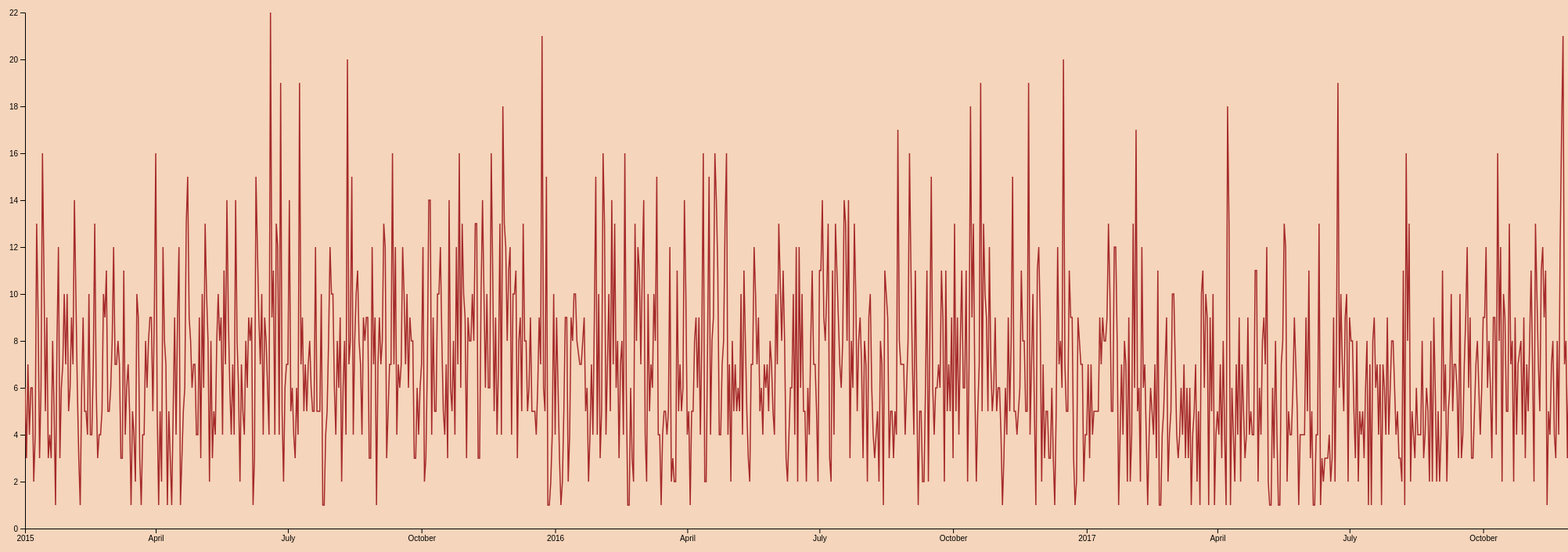
D3 v4 page, settled after 480 driven frames (8 s of simulated time); the page loaded 1 data file(s).



        // set the dimensions and margins of the graph
        var margin = {top: 10, right: 30, bottom: 30, left: 60},
            width = 2800 - margin.left - margin.right,
            height = 700 - margin.top - margin.bottom;
        
        // append the svg object to the body of the page
        var svg = d3.select("#my_dataviz")
          .append("svg")
            .attr("width", width + margin.left + margin.right)
            .attr("height", height + margin.top + margin.bottom)
          .append("g")
            .attr("transform",
                  "translate(" + margin.left + "," + margin.top + ")");
        
        //Read the data
        d3.csv("accident_count.csv",
        
          // When reading the csv, I must format variables:
          function(d){
            return { date : d3.timeParse("%Y-%m-%d")(d.date), value : d.value }
          },
        
          // Now I can use this dataset:
          function(data) {
        
            // Add X axis --> it is a date format
            var x = d3.scaleTime()
              .domain(d3.extent(data, function(d) { return d.date; }))
              .range([ 0, width ]);
            xAxis = svg.append("g")
              .attr("transform", "translate(0," + height + ")")
              .call(d3.axisBottom(x));
        
            // Add Y axis
            var y = d3.scaleLinear()
              .domain([0, d3.max(data, function(d) { return +d.value; })])
              .range([ height, 0 ]);
            yAxis = svg.append("g")
              .call(d3.axisLeft(y));
        
            // Add a clipPath: everything out of this area won't be drawn.
            var clip = svg.append("defs").append("svg:clipPath")
                .attr("id", "clip")
                .append("svg:rect")
                .attr("width", width )
                .attr("height", height )
                .attr("x", 0)
                .attr("y", 0);


            // Add brushing
            var brush = d3.brushX()                   // Add the brush feature using the d3.brush function
                .extent( [ [0,0], [width,height] ] )  // initialise the brush area: start at 0,0 and finishes at width,height: it means I select the whole graph area
                .on("end", updateChart)               // Each time the brush selection changes, trigger the 'updateChart' function
        
            // Create the line variable: where both the line and the brush take place
            var line = svg.append('g')
              .attr("clip-path", "url(#clip)")
        
            // Add the line
            line.append("path")
              .datum(data)
              .attr("class", "line")  // I add the class line to be able to modify this line later on.
              .attr("fill", "none")
              .attr("stroke", "brown")
              .attr("stroke-width", 1.5)
              .attr("d", d3.line()
                .x(function(d) { return x(d.date) })
                .y(function(d) { return y(d.value) })
                )
        
            // Add the brushing
            line
              .append("g")
                .attr("class", "brush")
                .call(brush);
        
            // A function that set idleTimeOut to null
            var idleTimeout
            function idled() { idleTimeout = null; }
        
            // A function that update the chart for given boundaries
            function updateChart() {
        
              // What are the selected boundaries?
              extent = d3.event.selection
        
              // If no selection, back to initial coordinate. Otherwise, update X axis domain
              if(!extent){
                if (!idleTimeout) return idleTimeout = setTimeout(idled, 350); // This allows to wait a little bit
                x.domain([ 4,8])
              }else{
                x.domain([ x.invert(extent[0]), x.invert(extent[1]) ])
                line.select(".brush").call(brush.move, null) // This remove the grey brush area as soon as the selection has been done
              }
        
              // Update axis and line position
              xAxis.transition().duration(1000).call(d3.axisBottom(x))
              line
                  .select('.line')
                  .transition()
                  .duration(1000)
                  .attr("d", d3.line()
                    .x(function(d) { return x(d.date) })
                    .y(function(d) { return y(d.value) })
                  )
            }
        
            // If user double click, reinitialize the chart
            svg.on("dblclick",function(){
              x.domain(d3.extent(data, function(d) { return d.date; }))
              xAxis.transition().call(d3.axisBottom(x))
              line
                .select('.line')
                .transition()
                .attr("d", d3.line()
                  .x(function(d) { return x(d.date) })
                  .y(function(d) { return y(d.value) })
              )
            });
        
        })
        
        

### data: accident_count.csv
, date, value
782, 2015-01-01, 6
1256, 2015-01-02, 3
584, 2015-01-03, 7
976, 2015-01-04, 4
669, 2015-01-05, 6
733, 2015-01-06, 6
1278, 2015-01-07, 2
1100, 2015-01-08, 4
68, 2015-01-09, 13
330, 2015-01-10, 9
1184, 2015-01-11, 3
777, 2015-01-12, 6
26, 2015-01-13, 16
174, 2015-01-14, 11
835, 2015-01-15, 5
300, 2015-01-16, 9
1147, 2015-01-17, 3
1096, 2015-01-18, 4
1268, 2015-01-19, 3
465, 2015-01-20, 8
858, 2015-01-21, 5
1429, 2015-01-22, 1
436, 2015-01-23, 8
115, 2015-01-24, 12
1227, 2015-01-25, 3
649, 2015-01-26, 6
555, 2015-01-27, 7
197, 2015-01-28, 10
597, 2015-01-29, 7
249, 2015-01-30, 10
863, 2015-01-31, 5
751, 2015-02-01, 6
364, 2015-02-02, 9
622, 2015-02-03, 7
56, 2015-02-04, 14
240, 2015-02-05, 10
719, 2015-02-06, 6
1232, 2015-02-07, 3
1401, 2015-02-08, 1
693, 2015-02-09, 6
277, 2015-02-10, 9
898, 2015-02-11, 5
899, 2015-02-12, 5
1084, 2015-02-13, 4
218, 2015-02-14, 10
1086, 2015-02-15, 4
1016, 2015-02-16, 4
571, 2015-02-17, 7
69, 2015-02-18, 13
766, 2015-02-19, 6
1258, 2015-02-20, 3
1041, 2015-02-21, 4
1054, 2015-02-22, 4
926, 2015-02-23, 5
234, 2015-02-24, 10
339, 2015-02-25, 9
168, 2015-02-26, 11
891, 2015-02-27, 5
851, 2015-02-28, 5
785, 2015-03-01, 6
... 1,382 more rows